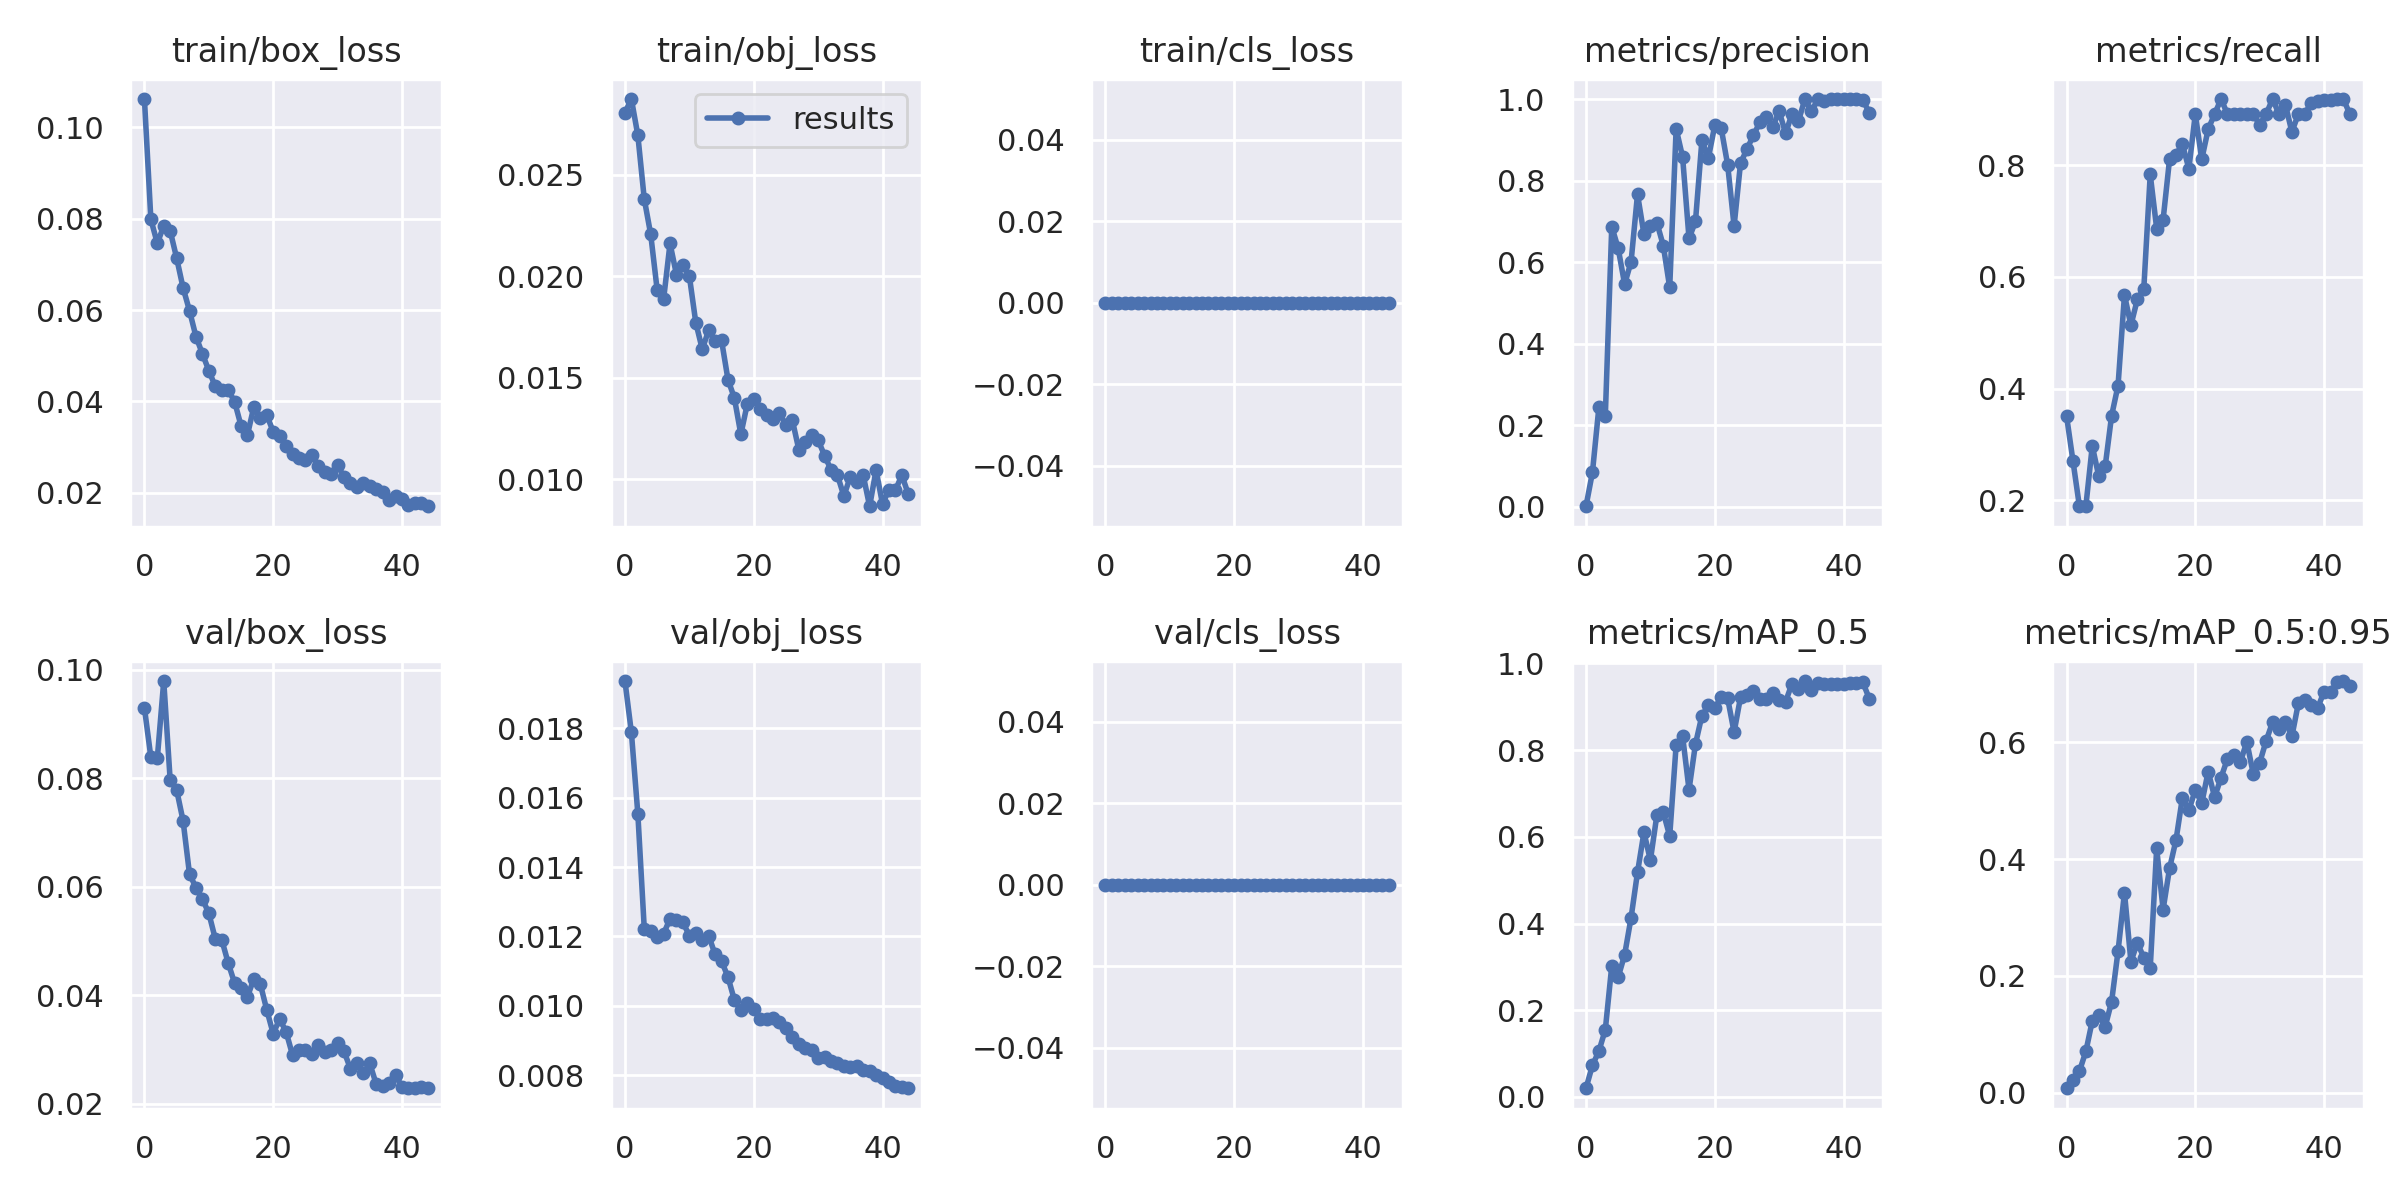

The table this chart was drawn from, first rows:
epoch, train/box_loss, train/obj_loss, train/cls_loss, metrics/precision, metrics/recall, metrics/mAP_0.5, metrics/mAP_0.5:0.95, val/box_loss, val/obj_loss, val/cls_loss, x/lr0, x/lr1, x/lr2
0, 0.1061, 0.02807, 0, 0.001444, 0.3513, 0.02012, 0.007916, 0.09295, 0.01937, 0, 0.0712, 0.0032, 0.0032
1, 0.07981, 0.02874, 0, 0.08469, 0.2703, 0.07315, 0.02251, 0.08383, 0.01788, 0, 0.04136, 0.006357, 0.006357
2, 0.07459, 0.02695, 0, 0.2439, 0.1892, 0.1056, 0.03703, 0.08368, 0.01554, 0, 0.01137, 0.009369, 0.009369
3, 0.07838, 0.02381, 0, 0.2234, 0.1892, 0.1552, 0.07081, 0.0979, 0.01223, 0, 0.00934, 0.00934, 0.00934
4, 0.07731, 0.02207, 0, 0.6873, 0.2973, 0.3021, 0.1233, 0.0796, 0.01215, 0, 0.00934, 0.00934, 0.00934
5, 0.07137, 0.01934, 0, 0.6336, 0.2432, 0.2764, 0.1333, 0.07786, 0.012, 0, 0.00912, 0.00912, 0.00912
6, 0.06486, 0.01886, 0, 0.546, 0.2604, 0.3278, 0.113, 0.07218, 0.01208, 0, 0.0089, 0.0089, 0.0089
7, 0.05984, 0.02162, 0, 0.6009, 0.3513, 0.4134, 0.1561, 0.06237, 0.01251, 0, 0.00868, 0.00868, 0.00868
8, 0.0542, 0.02008, 0, 0.7664, 0.4054, 0.518, 0.2425, 0.05985, 0.01247, 0, 0.00846, 0.00846, 0.00846
9, 0.05044, 0.02055, 0, 0.6686, 0.5676, 0.6102, 0.3426, 0.05775, 0.01241, 0, 0.00824, 0.00824, 0.00824
10, 0.04676, 0.02001, 0, 0.6884, 0.5135, 0.5461, 0.2245, 0.05514, 0.01203, 0, 0.00802, 0.00802, 0.00802
11, 0.04333, 0.01772, 0, 0.6971, 0.5599, 0.6493, 0.2568, 0.05044, 0.01211, 0, 0.0078, 0.0078, 0.0078
12, 0.04254, 0.01641, 0, 0.6408, 0.5787, 0.6563, 0.2316, 0.05029, 0.01189, 0, 0.00758, 0.00758, 0.00758
13, 0.04253, 0.01733, 0, 0.538, 0.7838, 0.6017, 0.214, 0.046, 0.01202, 0, 0.00736, 0.00736, 0.00736
14, 0.03998, 0.01679, 0, 0.927, 0.6869, 0.8116, 0.4182, 0.04228, 0.01148, 0, 0.00714, 0.00714, 0.00714
15, 0.03471, 0.01685, 0, 0.8581, 0.7027, 0.8326, 0.3138, 0.04135, 0.01129, 0, 0.00692, 0.00692, 0.00692
16, 0.03268, 0.01491, 0, 0.6581, 0.8108, 0.7086, 0.3842, 0.03973, 0.01083, 0, 0.0067, 0.0067, 0.0067
17, 0.03889, 0.01399, 0, 0.6999, 0.8194, 0.8138, 0.4325, 0.04309, 0.01016, 0, 0.00648, 0.00648, 0.00648
18, 0.03634, 0.01221, 0, 0.8986, 0.8378, 0.8792, 0.5053, 0.04208, 0.009875, 0, 0.00626, 0.00626, 0.00626
19, 0.03703, 0.01371, 0, 0.8545, 0.7939, 0.9027, 0.4839, 0.03733, 0.01007, 0, 0.00604, 0.00604, 0.00604
20, 0.03339, 0.01393, 0, 0.9357, 0.8919, 0.8961, 0.5179, 0.03294, 0.009909, 0, 0.00582, 0.00582, 0.00582
21, 0.0324, 0.01348, 0, 0.9284, 0.8108, 0.9223, 0.4957, 0.03566, 0.009635, 0, 0.0056, 0.0056, 0.0056
22, 0.03035, 0.01318, 0, 0.8385, 0.8649, 0.919, 0.5498, 0.0333, 0.00961, 0, 0.00538, 0.00538, 0.00538
23, 0.02857, 0.01297, 0, 0.6884, 0.8919, 0.8412, 0.506, 0.02902, 0.00964, 0, 0.00516, 0.00516, 0.00516
24, 0.02758, 0.01327, 0, 0.8431, 0.9189, 0.9219, 0.5395, 0.02997, 0.009528, 0, 0.00494, 0.00494, 0.00494
25, 0.02731, 0.01267, 0, 0.8769, 0.8919, 0.9263, 0.572, 0.0299, 0.009371, 0, 0.00472, 0.00472, 0.00472
26, 0.02825, 0.01291, 0, 0.9115, 0.8919, 0.9362, 0.5779, 0.02927, 0.009094, 0, 0.0045, 0.0045, 0.0045
27, 0.02591, 0.01146, 0, 0.9425, 0.8919, 0.9186, 0.5661, 0.03086, 0.008908, 0, 0.00428, 0.00428, 0.00428
28, 0.02451, 0.01184, 0, 0.9548, 0.8919, 0.9174, 0.6009, 0.0295, 0.008779, 0, 0.00406, 0.00406, 0.00406
29, 0.02413, 0.01217, 0, 0.9312, 0.8919, 0.9322, 0.5459, 0.02992, 0.008719, 0, 0.00384, 0.00384, 0.00384
30, 0.02615, 0.01193, 0, 0.97, 0.873, 0.9159, 0.5648, 0.03131, 0.008483, 0, 0.00362, 0.00362, 0.00362
31, 0.02343, 0.01117, 0, 0.9157, 0.8919, 0.9115, 0.6024, 0.02969, 0.008517, 0, 0.0034, 0.0034, 0.0034
32, 0.02227, 0.01047, 0, 0.9641, 0.9189, 0.9534, 0.6343, 0.02647, 0.008417, 0, 0.00318, 0.00318, 0.00318
33, 0.02133, 0.0102, 0, 0.9462, 0.8919, 0.9403, 0.6218, 0.02751, 0.008339, 0, 0.00296, 0.00296, 0.00296
34, 0.02227, 0.009175, 0, 1, 0.9085, 0.9591, 0.6351, 0.02565, 0.008264, 0, 0.00274, 0.00274, 0.00274
35, 0.02143, 0.01012, 0, 0.9695, 0.86, 0.9379, 0.6099, 0.02746, 0.008245, 0, 0.00252, 0.00252, 0.00252
36, 0.02076, 0.009883, 0, 0.9991, 0.8919, 0.9552, 0.6664, 0.02365, 0.008271, 0, 0.0023, 0.0023, 0.0023
37, 0.02029, 0.0102, 0, 0.9947, 0.8919, 0.9521, 0.6724, 0.02327, 0.008158, 0, 0.00208, 0.00208, 0.00208
38, 0.01841, 0.008669, 0, 1, 0.9123, 0.9534, 0.6632, 0.02385, 0.008111, 0, 0.00186, 0.00186, 0.00186
39, 0.01943, 0.01045, 0, 1, 0.9152, 0.9534, 0.6584, 0.02529, 0.008002, 0, 0.00164, 0.00164, 0.00164
40, 0.01859, 0.008781, 0, 1, 0.9178, 0.9519, 0.6868, 0.02319, 0.007915, 0, 0.00142, 0.00142, 0.00142
41, 0.01739, 0.009475, 0, 1, 0.9174, 0.9536, 0.6853, 0.02295, 0.007791, 0, 0.0012, 0.0012, 0.0012
42, 0.01778, 0.009454, 0, 0.9989, 0.9189, 0.9549, 0.7032, 0.0229, 0.007686, 0, 0.00098, 0.00098, 0.00098
43, 0.0178, 0.0102, 0, 0.9973, 0.9189, 0.9563, 0.7047, 0.02308, 0.007668, 0, 0.00076, 0.00076, 0.00076
44, 0.01709, 0.009273, 0, 0.9667, 0.8919, 0.9181, 0.6959, 0.0229, 0.007625, 0, 0.00054, 0.00054, 0.00054
